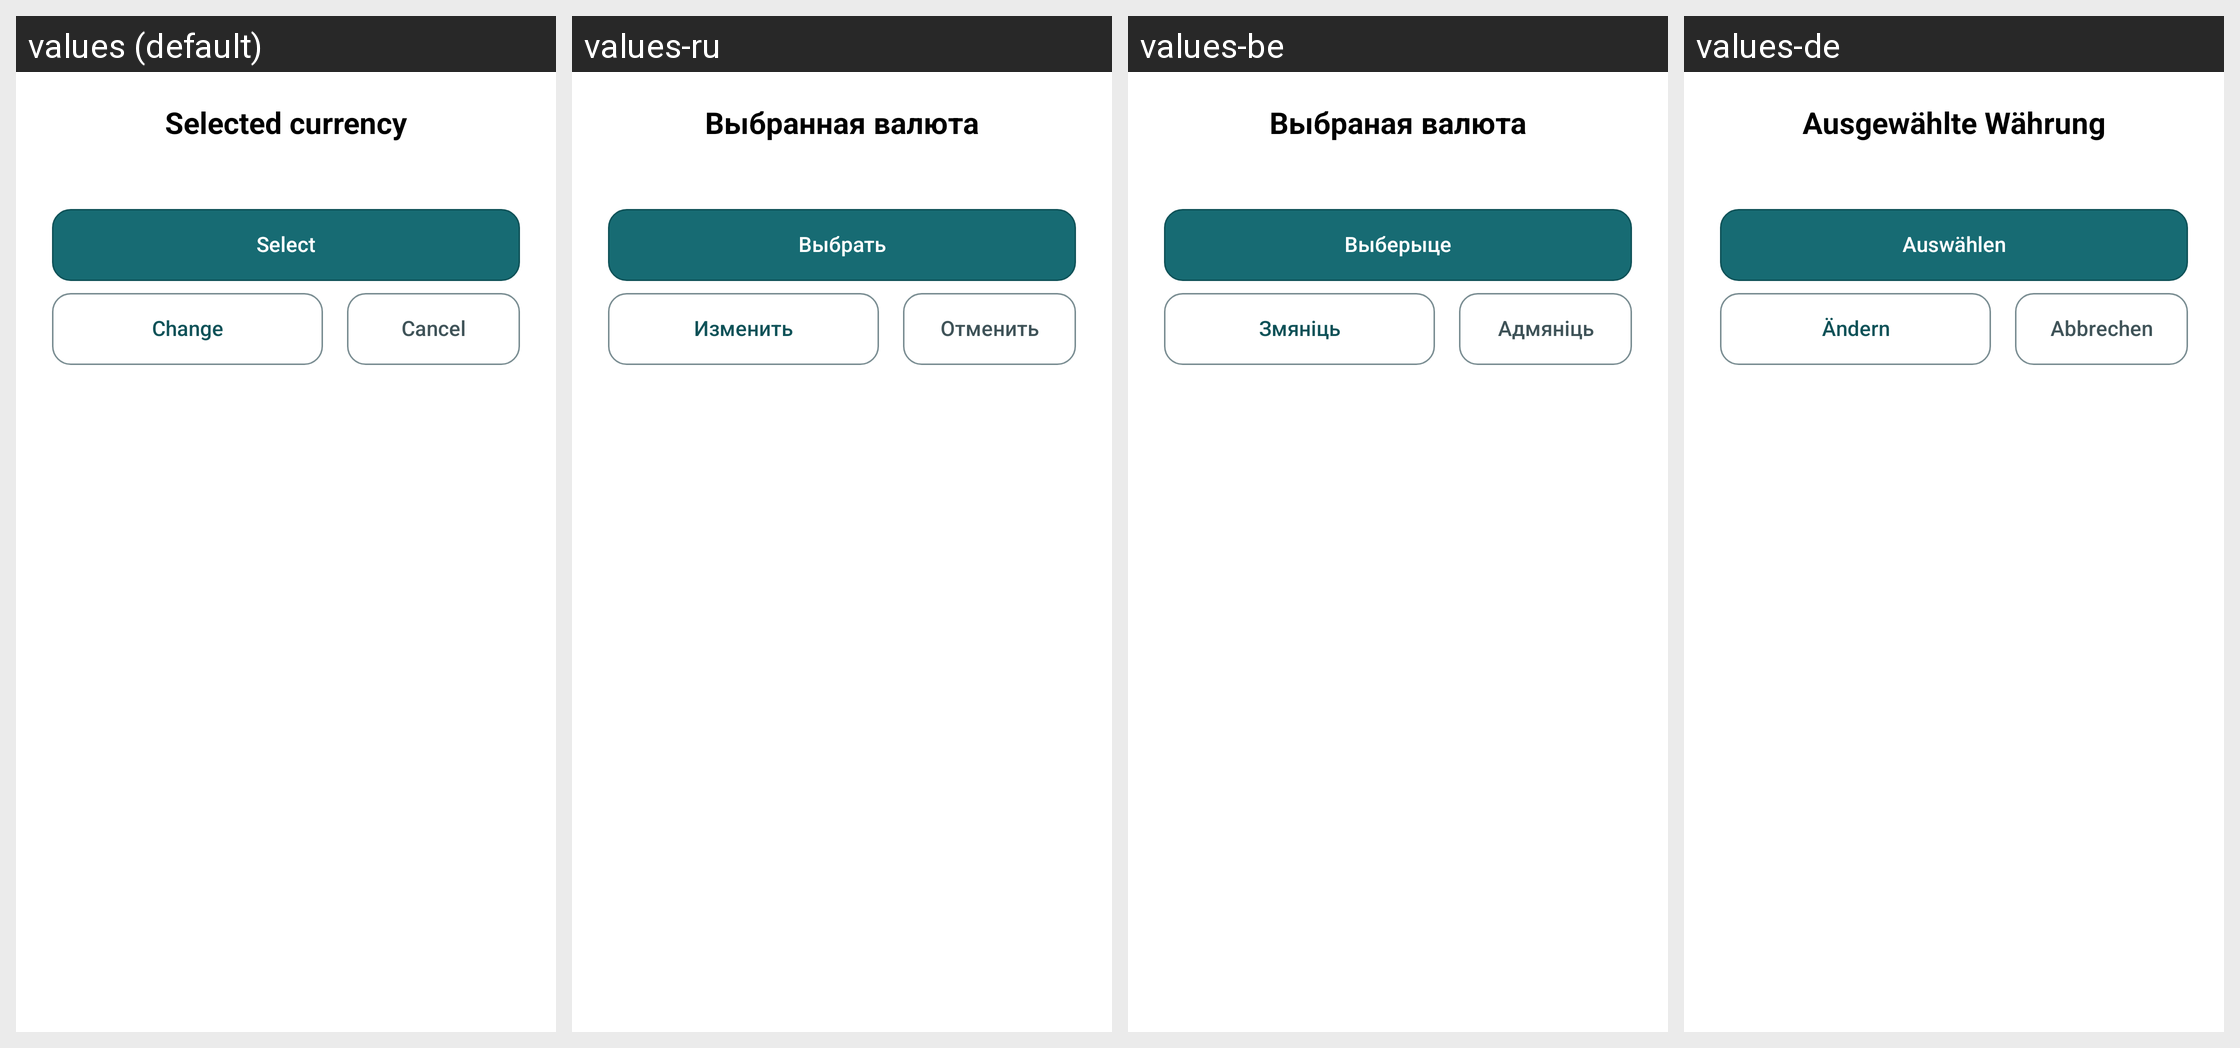

This grid shows one Android layout under several languages. Give, for every string resource on the screen, its name, the default text and each shown locale's text.
Android screen res/layout/dialog_select_currency.xml rendered under 4 locales, left to right: values (default), values-ru, values-be, values-de. Device: Nexus 5 (rendered at 1080×1920; each locale shown at half size, 540×960, under a caption strip naming it); theme Theme.MyHomeBookkeeping.
Other locales in the repository, not shown: values-pl.
Strings drawn on this screen, with the default value and each locale's value (text and hints the layout hard-codes, and strings that could not be matched under every locale, appear in the picture but are not listed):

description_selected_currency
  values: Selected currency
  values-ru: Выбранная валюта
  values-be: Выбраная валюта
  values-de: Ausgewählte Währung

text_on_button_select
  values: Select
  values-ru: Выбрать
  values-be: Выберыце
  values-de: Auswählen

text_on_button_change
  values: Change
  values-ru: Изменить
  values-be: Змяніць
  values-de: Ändern

text_on_button_cancel
  values: Cancel
  values-ru: Отменить
  values-be: Адмяніць
  values-de: Abbrechen
